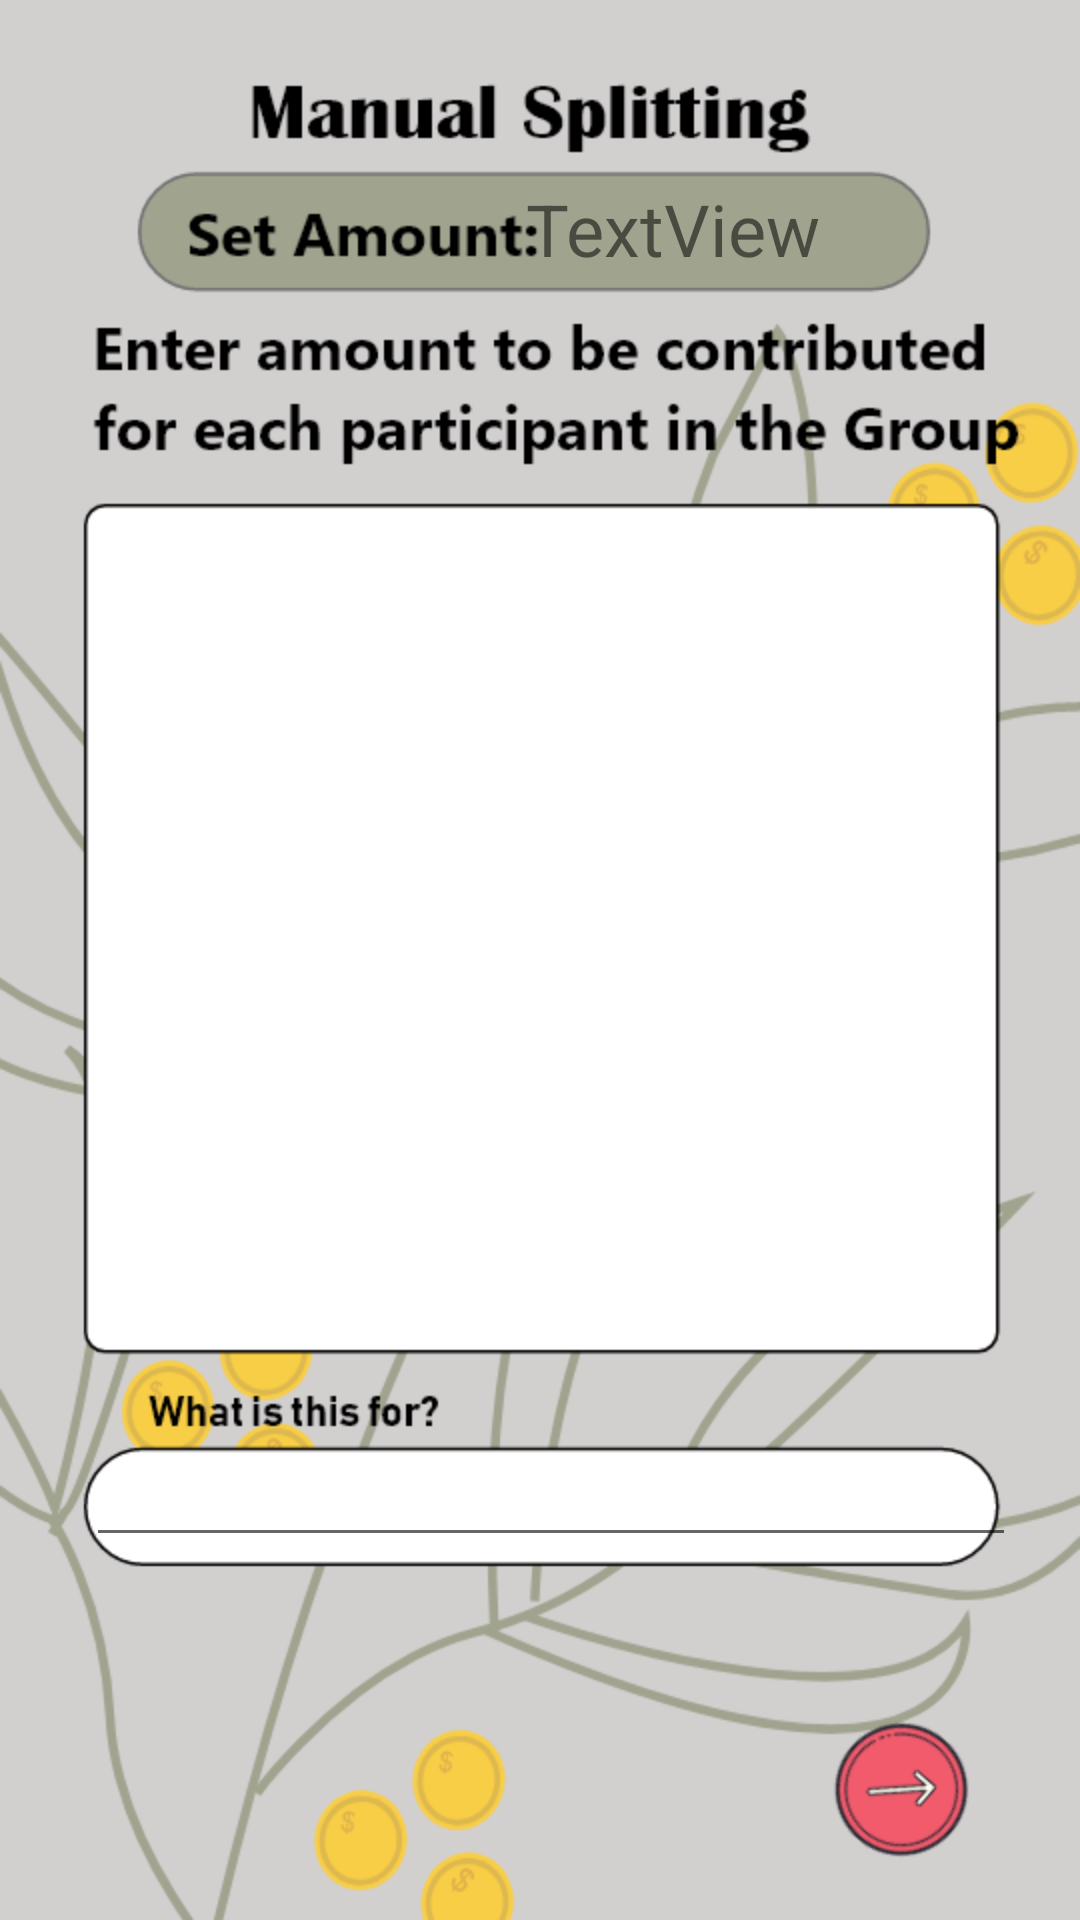

Here is an Android app screen rendered from its layout file. Give the layout XML and the strings, colors and styles it references.
<!-- AndroidManifest.xml: application theme AppTheme -->
<!-- res/layout/activity_manual_splitting.xml -->
<?xml version="1.0" encoding="utf-8"?>
<android.support.constraint.ConstraintLayout xmlns:android="http://schemas.android.com/apk/res/android"
    xmlns:app="http://schemas.android.com/apk/res-auto"
    xmlns:tools="http://schemas.android.com/tools"
    android:layout_width="match_parent"
    android:layout_height="match_parent"
    android:background="@drawable/manualsplitting"
    tools:context=".ManualSplitting">

    <Button
        android:id="@+id/button2"
        android:layout_width="69dp"
        android:layout_height="56dp"
        android:layout_marginBottom="8dp"
        android:layout_marginEnd="8dp"
        android:layout_marginStart="8dp"
        android:layout_marginTop="8dp"
        android:background="#00FFFFFF"
        android:onClick="onClickGo"
        app:layout_constraintBottom_toBottomOf="parent"
        app:layout_constraintEnd_toEndOf="parent"
        app:layout_constraintHorizontal_bias="0.929"
        app:layout_constraintStart_toStartOf="parent"
        app:layout_constraintTop_toTopOf="parent"
        app:layout_constraintVertical_bias="0.986" />

    <TextView
        android:id="@+id/amountSet"
        android:layout_width="117dp"
        android:layout_height="35dp"
        android:text="TextView"
        android:textSize="24sp"
        app:layout_constraintBottom_toBottomOf="parent"
        app:layout_constraintEnd_toEndOf="parent"
        app:layout_constraintHorizontal_bias="0.721"
        app:layout_constraintStart_toStartOf="parent"
        app:layout_constraintTop_toTopOf="parent"
        app:layout_constraintVertical_bias="0.099" />

    <ListView
        android:layout_width="318dp"
        android:layout_height="273dp"
        android:layout_marginBottom="202dp"
        android:layout_marginTop="85dp"
        app:layout_constraintBottom_toBottomOf="parent"
        app:layout_constraintEnd_toEndOf="parent"
        app:layout_constraintHorizontal_bias="0.494"
        app:layout_constraintStart_toStartOf="parent"
        app:layout_constraintTop_toBottomOf="@+id/amountSet" />

    <EditText
        android:id="@+id/editText"
        android:layout_width="310dp"
        android:layout_height="wrap_content"
        android:layout_marginBottom="121dp"
        android:layout_marginEnd="47dp"
        android:layout_marginStart="54dp"
        android:layout_marginTop="37dp"
        android:ems="10"
        android:inputType="textPersonName"
        app:layout_constraintBottom_toBottomOf="parent"
        app:layout_constraintEnd_toEndOf="parent"
        app:layout_constraintStart_toStartOf="parent"
        app:layout_constraintTop_toBottomOf="@+id/_dynamic" />

</android.support.constraint.ConstraintLayout>
<!-- resources referenced by this layout -->
<resources>
  <!-- drawable manualsplitting: png bitmap (drawable, 76099 bytes) -->
  <style name="AppTheme" parent="Theme.AppCompat.Light.NoActionBar">
          
          <item name="colorPrimary">#000000</item>
          <item name="colorPrimaryDark">#000000</item>
          <item name="colorAccent">@color/colorAccent</item>
      </style>
  <!-- not gathered from this repository: default colours our renderer supplied (Android Studio template values) -->
  <color name="colorAccent">#FF03DAC5</color>
</resources>
